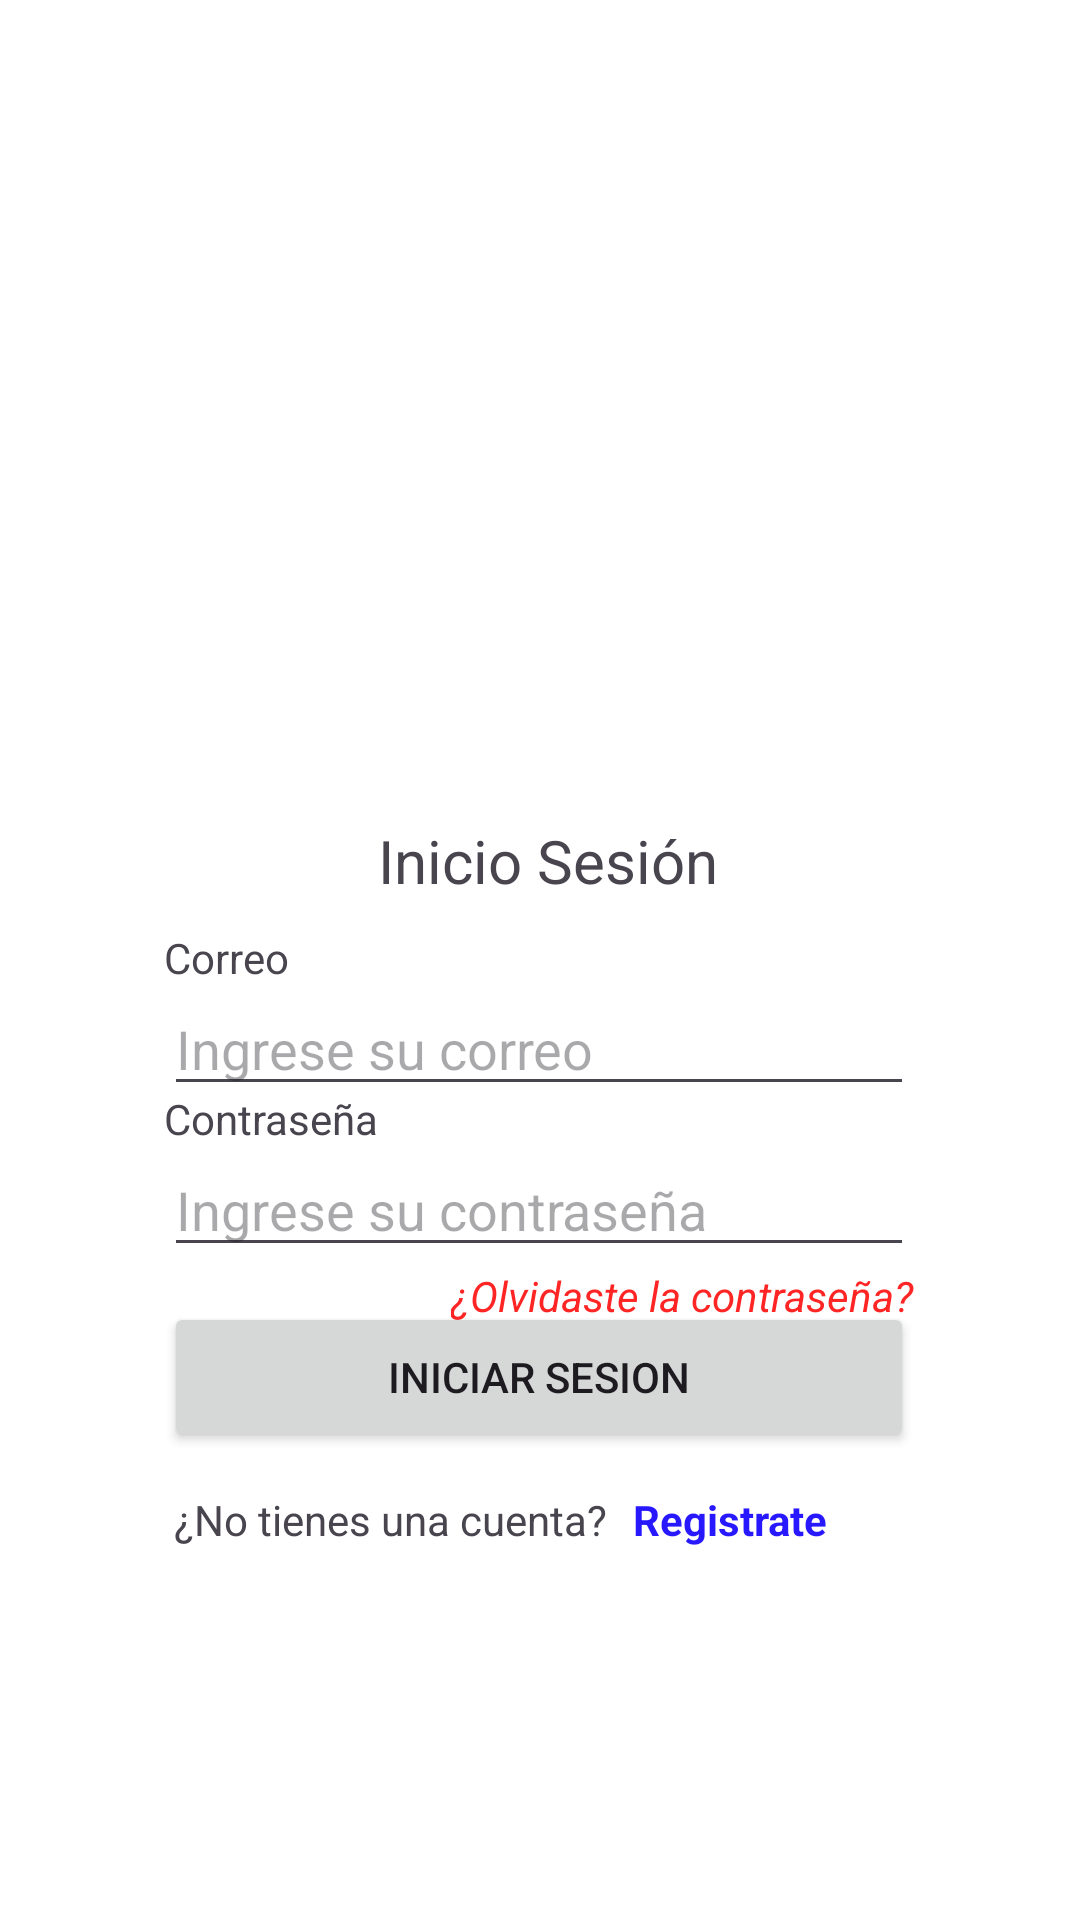

Layout XML and referenced resources for this Android screen:
<!-- AndroidManifest.xml: application theme Theme.ProyectoGestorTrabajadoresInformales -->
<!-- res/layout/inicio_sesion.xml -->
<?xml version="1.0" encoding="utf-8"?>
<androidx.constraintlayout.widget.ConstraintLayout xmlns:android="http://schemas.android.com/apk/res/android"
    xmlns:app="http://schemas.android.com/apk/res-auto"
    xmlns:tools="http://schemas.android.com/tools"
    android:layout_width="match_parent"
    android:layout_height="match_parent"
    android:orientation="horizontal"
    android:background="#FFFFFF">

    <ImageView
        android:id="@+id/imageView"
        android:layout_width="292dp"
        android:layout_height="267dp"
        android:layout_marginBottom="46dp"
        app:layout_constraintBottom_toTopOf="@+id/txtCorreo"
        app:layout_constraintEnd_toEndOf="parent"
        app:layout_constraintHorizontal_bias="0.495"
        app:layout_constraintStart_toStartOf="parent"
        app:layout_constraintTop_toTopOf="parent"
        app:layout_constraintVertical_bias="0.473"
        app:srcCompat="@drawable/supervision2" />

    <EditText
        android:id="@+id/txtCorreo"
        android:layout_width="250dp"
        android:layout_height="40dp"
        android:ems="10"
        android:hint="Ingrese su correo"
        android:inputType="textEmailAddress"
        app:layout_constraintBottom_toBottomOf="parent"
        app:layout_constraintEnd_toEndOf="parent"
        app:layout_constraintHorizontal_bias="0.496"
        app:layout_constraintStart_toStartOf="parent"
        app:layout_constraintTop_toTopOf="parent"
        app:layout_constraintVertical_bias="0.548" />

    <EditText
        android:id="@+id/txtContrasena"
        android:layout_width="250dp"
        android:layout_height="40dp"
        android:ems="10"
        android:hint="Ingrese su contraseña"
        android:inputType="textPassword"
        app:layout_constraintBottom_toTopOf="@+id/btnLogin"
        app:layout_constraintEnd_toEndOf="parent"
        app:layout_constraintHorizontal_bias="0.496"
        app:layout_constraintStart_toStartOf="parent"
        app:layout_constraintTop_toBottomOf="@+id/txtCorreo"
        app:layout_constraintVertical_bias="0.545" />

    <TextView
        android:id="@+id/textView3"
        android:layout_width="wrap_content"
        android:layout_height="wrap_content"
        android:text="Correo"
        app:layout_constraintBottom_toTopOf="@+id/txtCorreo"
        app:layout_constraintStart_toStartOf="@+id/txtCorreo" />

    <TextView
        android:id="@+id/textView4"
        android:layout_width="wrap_content"
        android:layout_height="wrap_content"
        android:text="Contraseña"
        app:layout_constraintBottom_toTopOf="@+id/txtContrasena"
        app:layout_constraintStart_toStartOf="@+id/txtContrasena" />

    <Button
        android:id="@+id/btnLogin"
        android:layout_width="250dp"
        android:layout_height="50dp"
        android:layout_marginBottom="156dp"
        android:text="Iniciar Sesion"
        app:layout_constraintBottom_toBottomOf="parent"
        app:layout_constraintEnd_toEndOf="parent"
        app:layout_constraintHorizontal_bias="0.496"
        app:layout_constraintStart_toStartOf="parent" />

    <TextView
        android:id="@+id/lblRegistro"
        android:layout_width="wrap_content"
        android:layout_height="wrap_content"
        android:layout_marginEnd="84dp"
        android:layout_marginBottom="124dp"
        android:text="Registrate"
        android:textColor="#2818FF"
        android:textStyle="bold"
        app:layout_constraintBottom_toBottomOf="parent"
        app:layout_constraintEnd_toEndOf="parent"
        app:layout_constraintTop_toBottomOf="@+id/btnLogin"
        app:layout_constraintVertical_bias="1.0" />

    <TextView
        android:id="@+id/textView5"
        android:layout_width="wrap_content"
        android:layout_height="wrap_content"
        android:layout_marginEnd="8dp"
        android:layout_marginBottom="124dp"
        android:text="¿No tienes una cuenta?"
        app:layout_constraintBottom_toBottomOf="parent"
        app:layout_constraintEnd_toStartOf="@+id/lblRegistro"
        app:layout_constraintHorizontal_bias="0.988"
        app:layout_constraintStart_toStartOf="parent"
        app:layout_constraintTop_toBottomOf="@+id/btnLogin"
        app:layout_constraintVertical_bias="1.0" />

    <TextView
        android:id="@+id/textView7"
        android:layout_width="wrap_content"
        android:layout_height="wrap_content"
        android:text="Inicio Sesión"
        android:textSize="20sp"
        app:layout_constraintBottom_toBottomOf="parent"
        app:layout_constraintEnd_toEndOf="parent"
        app:layout_constraintHorizontal_bias="0.511"
        app:layout_constraintStart_toStartOf="parent"
        app:layout_constraintTop_toTopOf="parent"
        app:layout_constraintVertical_bias="0.446" />

    <TextView
        android:id="@+id/lblRestablecer"
        android:layout_width="wrap_content"
        android:layout_height="wrap_content"
        android:text="¿Olvidaste la contraseña?"
        android:textColor="#FF2525"
        android:textStyle="italic"
        app:layout_constraintBottom_toBottomOf="parent"
        app:layout_constraintEnd_toEndOf="@+id/txtContrasena"
        app:layout_constraintHorizontal_bias="1.0"
        app:layout_constraintStart_toStartOf="parent"
        app:layout_constraintTop_toBottomOf="@+id/txtContrasena"
        app:layout_constraintVertical_bias="0.0" />
</androidx.constraintlayout.widget.ConstraintLayout>
<!-- resources referenced by this layout -->
<resources>
  <style name="Theme.ProyectoGestorTrabajadoresInformales" parent="Base.Theme.ProyectoGestorTrabajadoresInformales" />
  <style name="Base.Theme.ProyectoGestorTrabajadoresInformales" parent="Theme.Material3.DayNight.NoActionBar">
          
          
      </style>
</resources>
